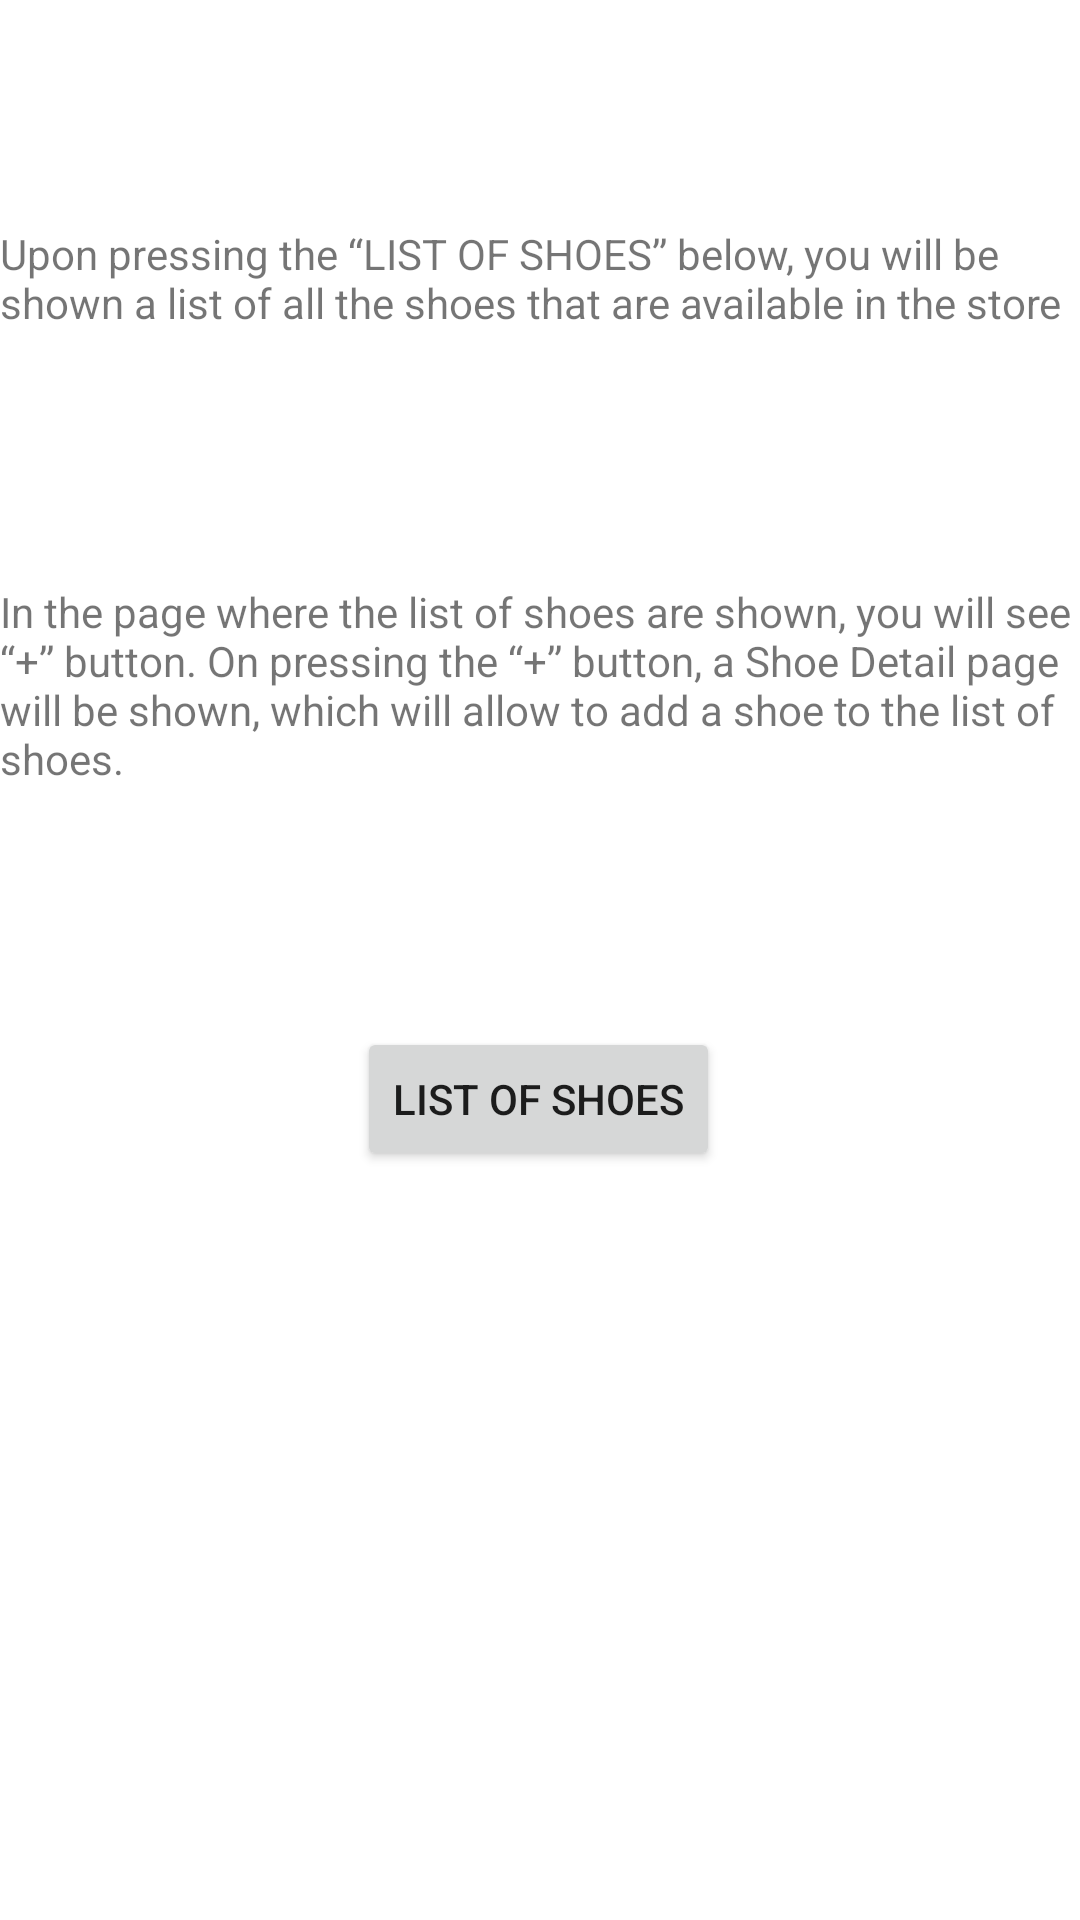

The Android layout XML behind this screen, and the referenced resources:
<!-- AndroidManifest.xml: application theme Theme.ShoeCorner -->
<!-- res/layout/fragment_instructions.xml -->
<?xml version="1.0" encoding="utf-8"?>
<androidx.constraintlayout.widget.ConstraintLayout xmlns:android="http://schemas.android.com/apk/res/android"
    xmlns:app="http://schemas.android.com/apk/res-auto"
    xmlns:tools="http://schemas.android.com/tools"
    android:id="@+id/frameLayoutInstructions"
    android:layout_width="match_parent"
    android:layout_height="match_parent"
    tools:context=".InstructionsFragment">

    

    <TextView
        android:id="@+id/instructions1textView"
        android:layout_width="wrap_content"
        android:layout_height="wrap_content"
        android:layout_marginTop="75dp"
        android:text="@string/InstructionsText1"
        app:layout_constraintEnd_toEndOf="parent"
        app:layout_constraintStart_toStartOf="parent"
        app:layout_constraintTop_toTopOf="parent"
        tools:text="@string/InstructionsText1" />

    <TextView
        android:id="@+id/instructions2textView"
        android:layout_width="wrap_content"
        android:layout_height="wrap_content"
        android:layout_marginTop="84dp"
        android:text="@string/InstructionsText2"
        app:layout_constraintEnd_toEndOf="parent"
        app:layout_constraintStart_toStartOf="parent"
        app:layout_constraintTop_toBottomOf="@+id/instructions1textView" />

    <Button
        android:id="@+id/shoelistingButton"
        android:layout_width="wrap_content"
        android:layout_height="wrap_content"
        android:layout_marginTop="80dp"
        android:text="@string/ShoeListingButton"
        app:layout_constraintEnd_toEndOf="parent"
        app:layout_constraintHorizontal_bias="0.498"
        app:layout_constraintStart_toStartOf="parent"
        app:layout_constraintTop_toBottomOf="@+id/instructions2textView" />

</androidx.constraintlayout.widget.ConstraintLayout>
<!-- resources referenced by this layout -->
<resources>
  <string name="InstructionsText1">Upon pressing the “LIST OF SHOES” below, you will be shown a list of all the shoes that are available in the store</string>
  <string name="InstructionsText2">In the page where the list of shoes are shown, you will see “+” button.  On pressing the “+” button, a Shoe Detail page will be shown, which will allow to add a shoe to the list of shoes.</string>
  <string name="ShoeListingButton">List of Shoes</string>
  <style name="Theme.ShoeCorner" parent="Theme.MaterialComponents.DayNight.DarkActionBar">
          
          
          <item name="colorPrimary">@color/purple_500</item>
          <item name="colorPrimaryVariant">@color/purple_700</item>
          <item name="colorOnPrimary">@color/white</item>
          
          <item name="colorSecondary">@color/teal_200</item>
          <item name="colorSecondaryVariant">@color/teal_700</item>
          <item name="colorOnSecondary">@color/black</item>
          
          <item name="android:statusBarColor" tools:targetApi="l">?attr/colorPrimaryVariant</item>
          
      </style>
  <!-- not gathered from this repository: default colours our renderer supplied (Android Studio template values) -->
  <color name="purple_500">#FF6200EE</color>
  <color name="purple_700">#FF3700B3</color>
  <color name="teal_200">#FF03DAC5</color>
  <color name="teal_700">#FF018786</color>
  <color name="black">#FF000000</color>
  <color name="white">#FFFFFFFF</color>
</resources>
